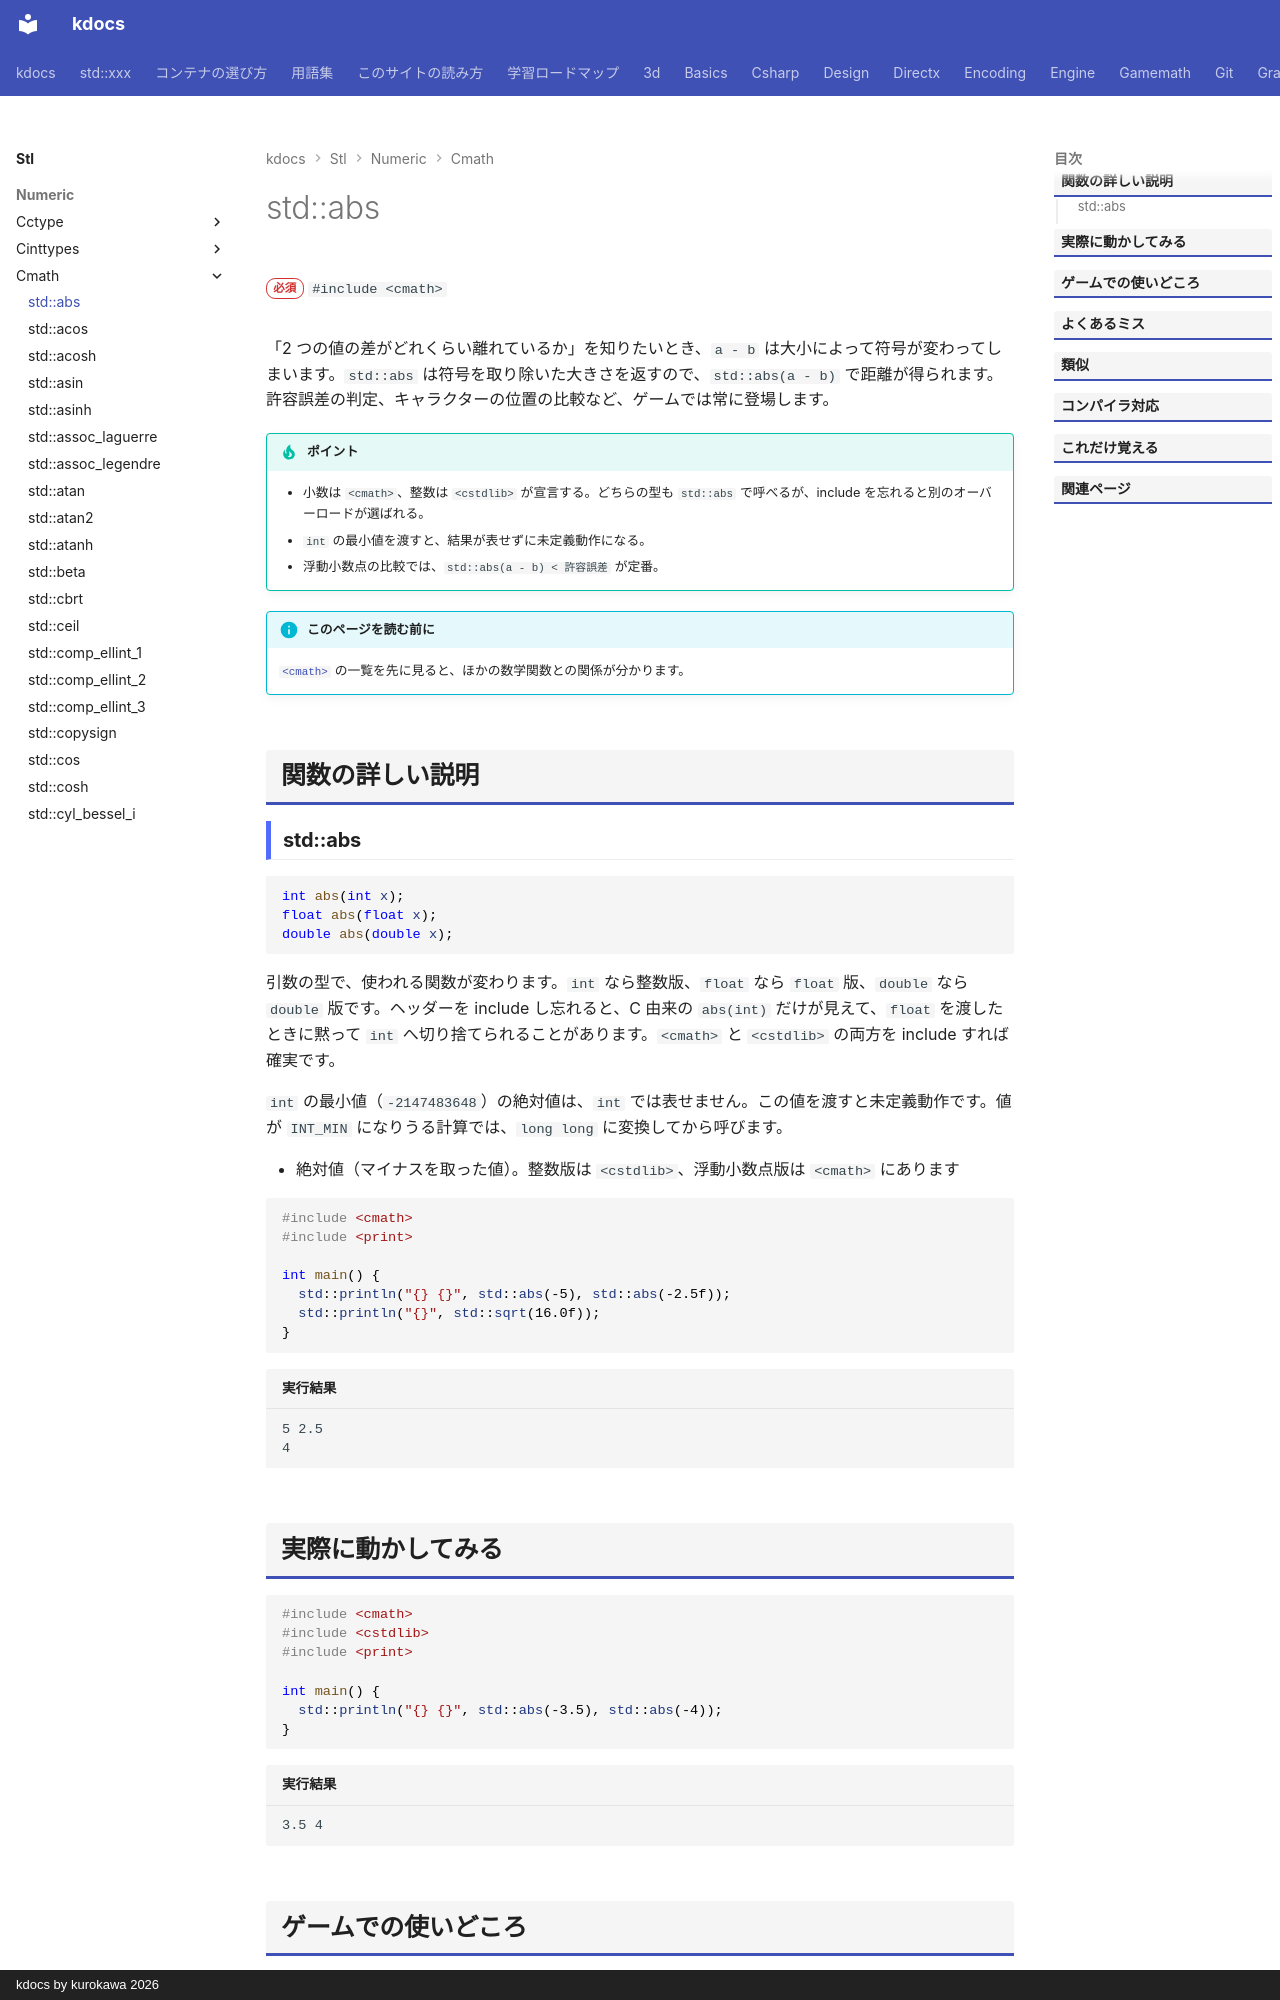

repository: qwzxdf/kdocs · page: stl/numeric/cmath/abs/index.html · generator: mkdocs · copyright: kdocs by kurokawa 2026

---
title: std::abs
summary: "絶対値を求める（整数・小数に対応）。"
order: 2
group: 数学関数（<cmath>）
tags:
  - 数値
---

# std::abs

<div class="page-badges" markdown>
<span class="rank rank-must">必須</span>
`#include <cmath>`
</div>

「2 つの値の差がどれくらい離れているか」を知りたいとき、`a - b` は大小によって符号が変わってしまいます。`std::abs` は符号を取り除いた大きさを返すので、`std::abs(a - b)` で距離が得られます。許容誤差の判定、キャラクターの位置の比較など、ゲームでは常に登場します。

!!! tip "ポイント"
    - 小数は `<cmath>`、整数は `<cstdlib>` が宣言する。どちらの型も `std::abs` で呼べるが、include を忘れると別のオーバーロードが選ばれる。
    - `int` の最小値を渡すと、結果が表せずに未定義動作になる。
    - 浮動小数点の比較では、`std::abs(a - b) < 許容誤差` が定番。

!!! info "このページを読む前に"
    [`<cmath>`](../cmath.md) の一覧を先に見ると、ほかの数学関数との関係が分かります。

## 関数の詳しい説明

### std::abs {#abs}

```cpp
int abs(int x);
float abs(float x);
double abs(double x);
```

引数の型で、使われる関数が変わります。`int` なら整数版、`float` なら `float` 版、`double` なら `double` 版です。ヘッダーを include し忘れると、C 由来の `abs(int)` だけが見えて、`float` を渡したときに黙って `int` へ切り捨てられることがあります。`<cmath>` と `<cstdlib>` の両方を include すれば確実です。

`int` の最小値（`-2147483648`）の絶対値は、`int` では表せません。この値を渡すと未定義動作です。値が `INT_MIN` になりうる計算では、`long long` に変換してから呼びます。

- 絶対値（マイナスを取った値）。整数版は `<cstdlib>`、浮動小数点版は `<cmath>` にあります

```cpp
#include <cmath>
#include <print>

int main() {
  std::println("{} {}", std::abs(-5), std::abs(-2.5f));
  std::println("{}", std::sqrt(16.0f));
}
```

```text title="実行結果"
5 2.5
4
```

## 実際に動かしてみる

```cpp
#include <cmath>
#include <cstdlib>
#include <print>

int main() {
  std::println("{} {}", std::abs(-3.5), std::abs(-4));
}
```

```text title="実行結果"
3.5 4
```
